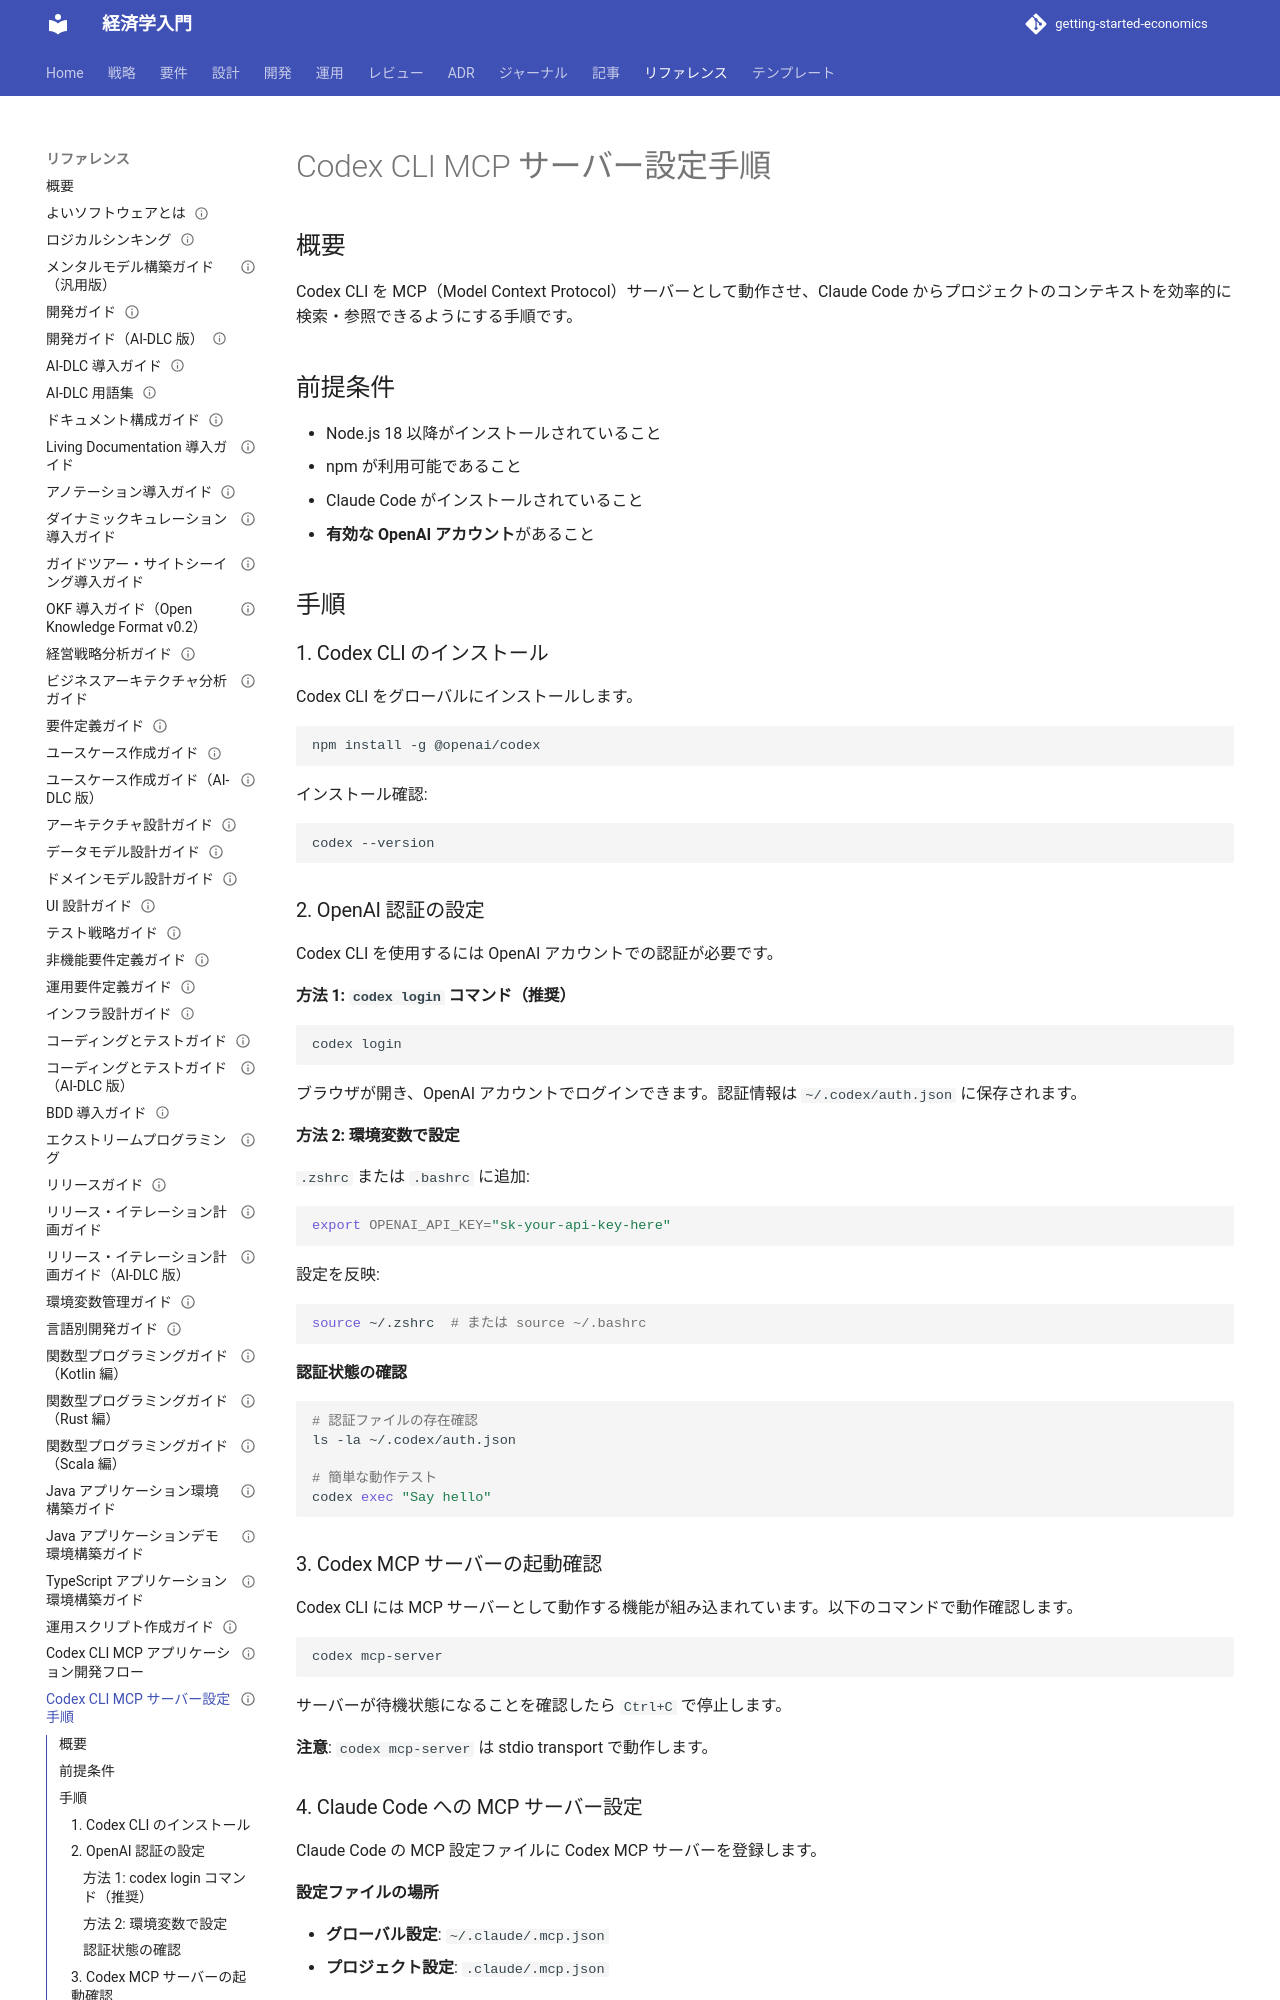

repository: k2works/getting-started-economics · page: reference/CodexCLIMCPサーバー設定手順/index.html · generator: mkdocs

---
type: Reference
title: "Codex CLI MCP サーバー設定手順"
description: "Codex CLI を MCP（Model Context Protocol）サーバーとして動作させ、Claude Code からプロジェクトのコンテキストを効率的に検索・参照できるようにする手順です。"
tags: [reference]
status: stable
generated: { by: human:kakimomokuri, at: 2026-01-19T02:31:36Z }
stale_after: 2027-02-23T00:00:00Z
---

# Codex CLI MCP サーバー設定手順

## 概要

Codex CLI を MCP（Model Context Protocol）サーバーとして動作させ、Claude Code からプロジェクトのコンテキストを効率的に検索・参照できるようにする手順です。

## 前提条件

- Node.js 18 以降がインストールされていること
- npm が利用可能であること
- Claude Code がインストールされていること
- **有効な OpenAI アカウント**があること

## 手順

### 1. Codex CLI のインストール

Codex CLI をグローバルにインストールします。

```bash
npm install -g @openai/codex
```

インストール確認:

```bash
codex --version
```

### 2. OpenAI 認証の設定

Codex CLI を使用するには OpenAI アカウントでの認証が必要です。

#### 方法 1: `codex login` コマンド（推奨）

```bash
codex login
```

ブラウザが開き、OpenAI アカウントでログインできます。認証情報は `~/.codex/auth.json` に保存されます。

#### 方法 2: 環境変数で設定

`.zshrc` または `.bashrc` に追加:

```bash
export OPENAI_API_KEY="sk-your-api-key-here"
```

設定を反映:

```bash
source ~/.zshrc  # または source ~/.bashrc
```

#### 認証状態の確認

```bash
# 認証ファイルの存在確認
ls -la ~/.codex/auth.json

# 簡単な動作テスト
codex exec "Say hello"
```

### 3. Codex MCP サーバーの起動確認

Codex CLI には MCP サーバーとして動作する機能が組み込まれています。以下のコマンドで動作確認します。

```bash
codex mcp-server
```

サーバーが待機状態になることを確認したら `Ctrl+C` で停止します。

**注意**: `codex mcp-server` は stdio transport で動作します。

### 4. Claude Code への MCP サーバー設定

Claude Code の MCP 設定ファイルに Codex MCP サーバーを登録します。
